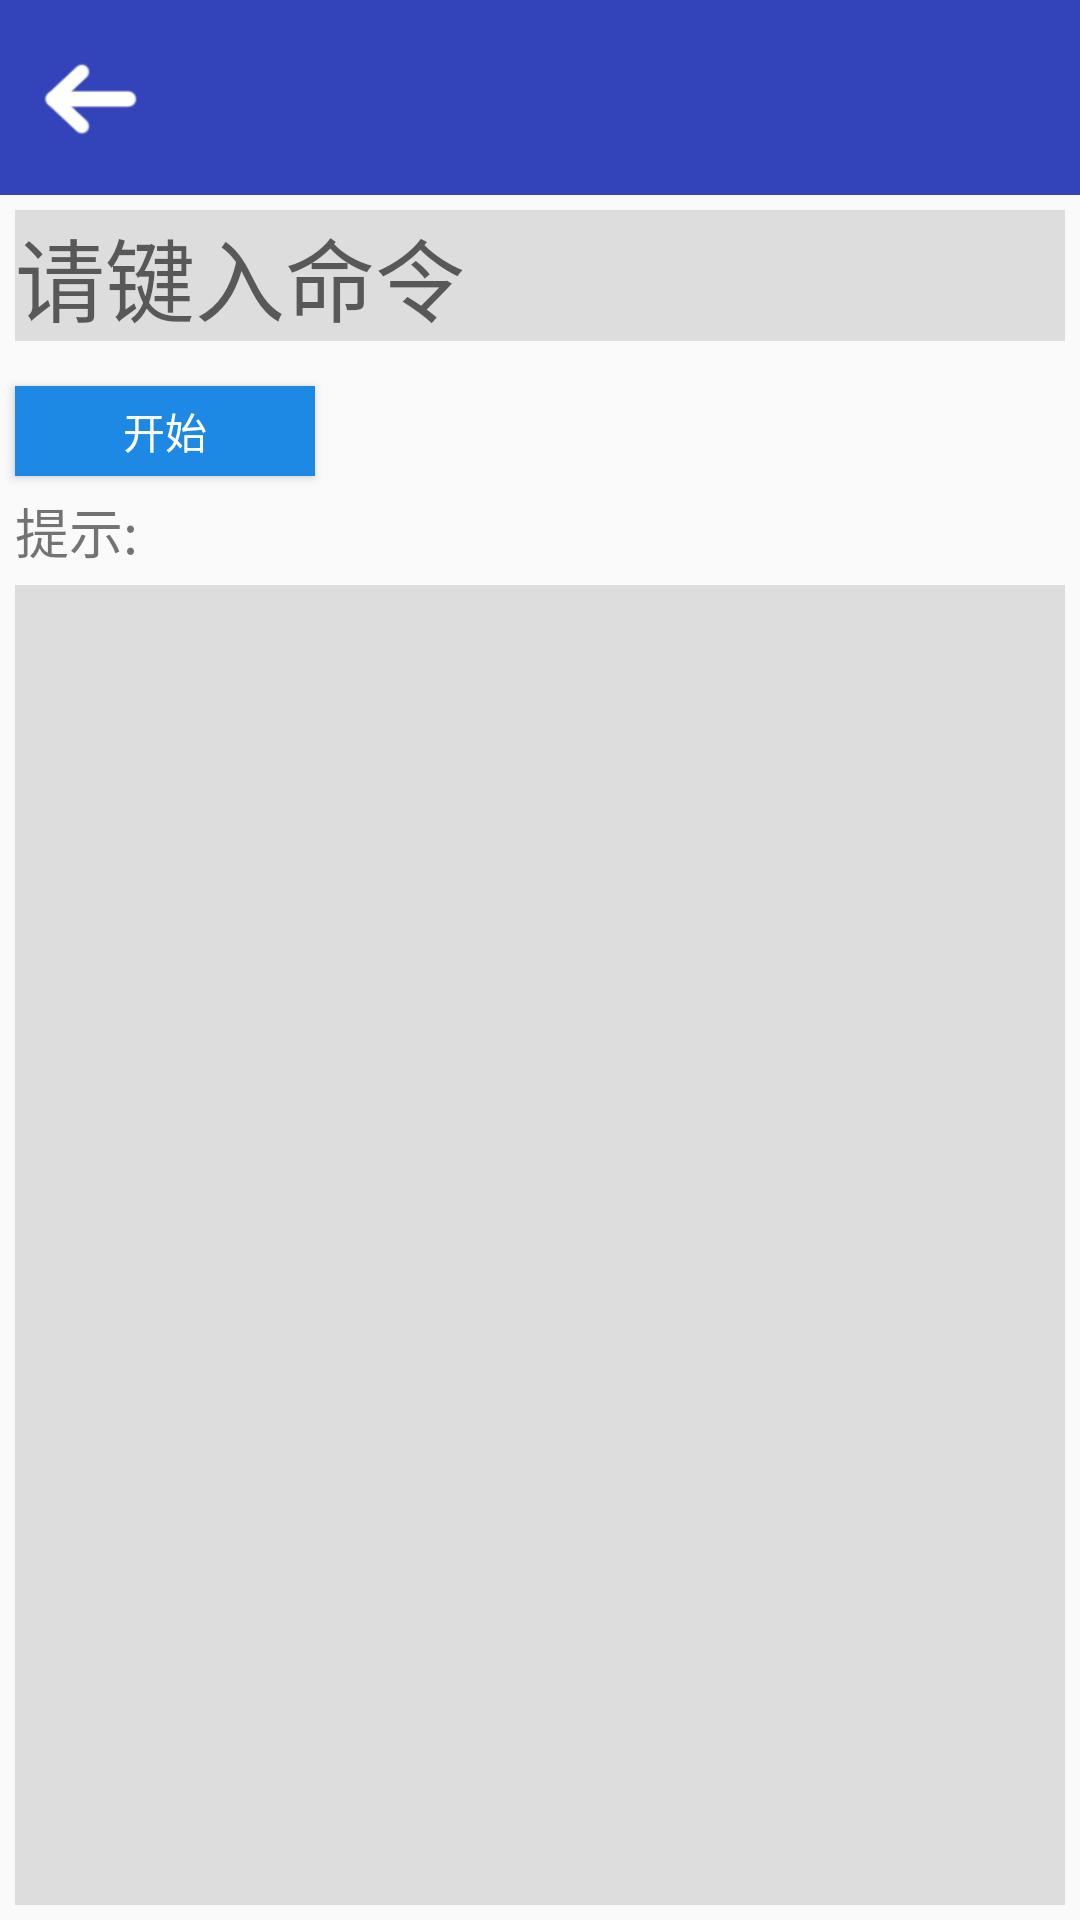

Write the Android layout XML for this screen, with the resource values it uses.
<!-- AndroidManifest.xml: application theme Theme.JinusicBox -->
<!-- res/layout/activity_command.xml -->
<?xml version="1.0" encoding="utf-8"?>
<LinearLayout xmlns:android="http://schemas.android.com/apk/res/android"
    xmlns:app="http://schemas.android.com/apk/res-auto"
    xmlns:tools="http://schemas.android.com/tools"
    android:layout_width="match_parent"
    android:layout_height="match_parent"
    tools:context=".CommandActivity"
    android:orientation="vertical">

    <LinearLayout
        android:layout_width="match_parent"
        android:layout_height="65dp"
        android:background="@color/purple_500">

        <ImageView
            android:id="@+id/command_back"
            android:layout_width="40dp"
            android:layout_height="40dp"
            android:background="@drawable/button_back"
            android:layout_marginTop="13dp"
            android:layout_marginStart="10dp"
            />
    </LinearLayout>

    <EditText
        android:layout_width="match_parent"
        android:layout_height="wrap_content"
        android:background="#FFDDDDDD"
        android:layout_margin="5dp"
        android:hint="请键入命令"
        android:id="@+id/command_input"
        android:textSize="30sp"
        android:layout_marginTop="10dp"
        android:layout_marginStart="10dp"/>

    <Button
        android:layout_width="100dp"
        android:layout_height="30dp"
        android:background="@color/key_selected"
        android:text="开始"
        android:layout_marginTop="10dp"
        android:textColor="@color/white"
        android:id="@+id/command_start"
        android:layout_marginStart="5dp"
        />

    <TextView
        android:layout_width="wrap_content"
        android:layout_height="wrap_content"
        android:layout_marginLeft="5dp"
        android:layout_marginTop="5dp"
        android:text="提示: "
        android:textSize="18sp"/>


    <TextView
        android:layout_width="match_parent"
        android:layout_height="match_parent"
        android:background="#FFDDDDDD"
        android:layout_margin="5dp"
        android:id="@+id/command_output"
        android:textSize="30sp"
        android:layout_marginTop="10dp"
        android:layout_marginStart="10dp"/>

</LinearLayout>
<!-- resources referenced by this layout -->
<resources>
  <color name="key_selected">#1E88E5</color>
  <color name="purple_500">#FF3344bb</color>
  <color name="white">#FFFFFFFF</color>
  <!-- drawable button_back: png bitmap (drawable, 1809 bytes) -->
  <style name="Theme.JinusicBox" parent="Theme.MaterialComponents.DayNight.NoActionBar.Bridge">
          
          <item name="colorPrimary">@color/purple_500</item>
          <item name="colorPrimaryVariant">@color/purple_700</item>
          <item name="colorOnPrimary">@color/white</item>
          
          <item name="colorSecondary">@color/teal_200</item>
          <item name="colorSecondaryVariant">@color/teal_700</item>
          <item name="colorOnSecondary">@color/black</item>
          
          <item name="android:statusBarColor" tools:targetApi="l">?attr/colorPrimaryVariant</item>
          
      </style>
  <color name="purple_700">#FF2277dd</color>
  <color name="teal_200">#FF03DAC5</color>
  <color name="teal_700">#FF018786</color>
  <color name="black">#FF000000</color>
</resources>
